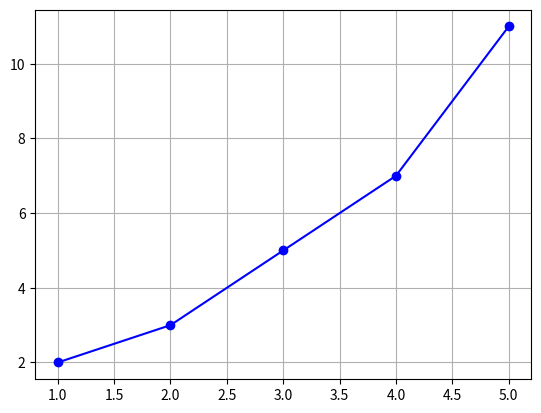

This figure's Python source:
import matplotlib.pyplot as plt

x = [1, 2, 3, 4, 5]
y = [2, 3, 5, 7, 11]

plt.plot(x,y, 'bo-')
plt.grid()
plt.show()